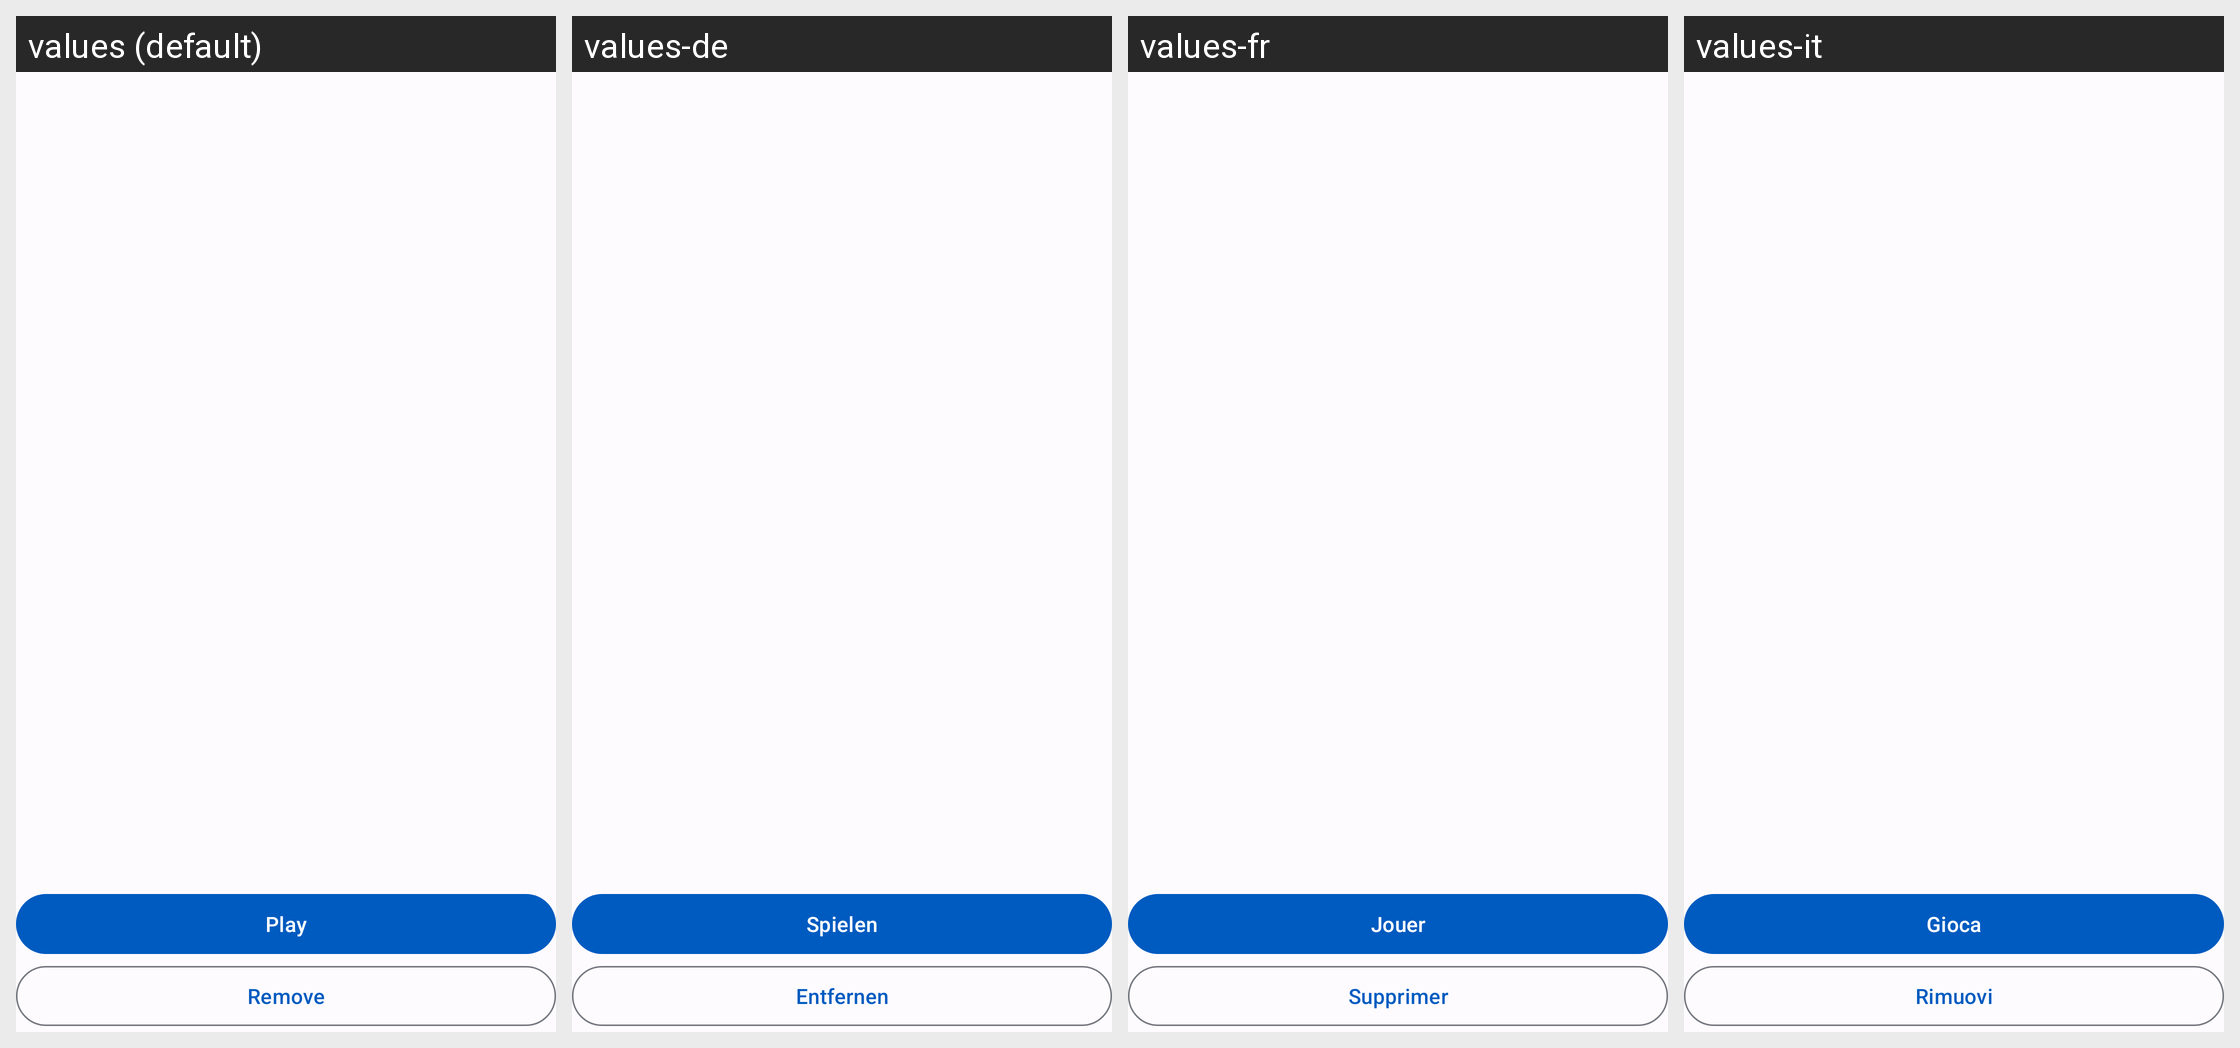

The Android screen above is rendered under several locales of the same app. Produce the string resources it draws, with the default and per-locale values.
Android screen res/layout/level_view.xml rendered under 4 locales, left to right: values (default), values-de, values-fr, values-it. Device: Nexus 5 (rendered at 1080×1920; each locale shown at half size, 540×960, under a caption strip naming it); theme AppTheme.
Other locales in the repository, not shown: values-es.
Strings drawn on this screen, with the default value and each locale's value (text and hints the layout hard-codes, and strings that could not be matched under every locale, appear in the picture but are not listed):

play
  values: Play
  values-de: Spielen
  values-fr: Jouer
  values-it: Gioca

remove_level
  values: Remove
  values-de: Entfernen
  values-fr: Supprimer
  values-it: Rimuovi
